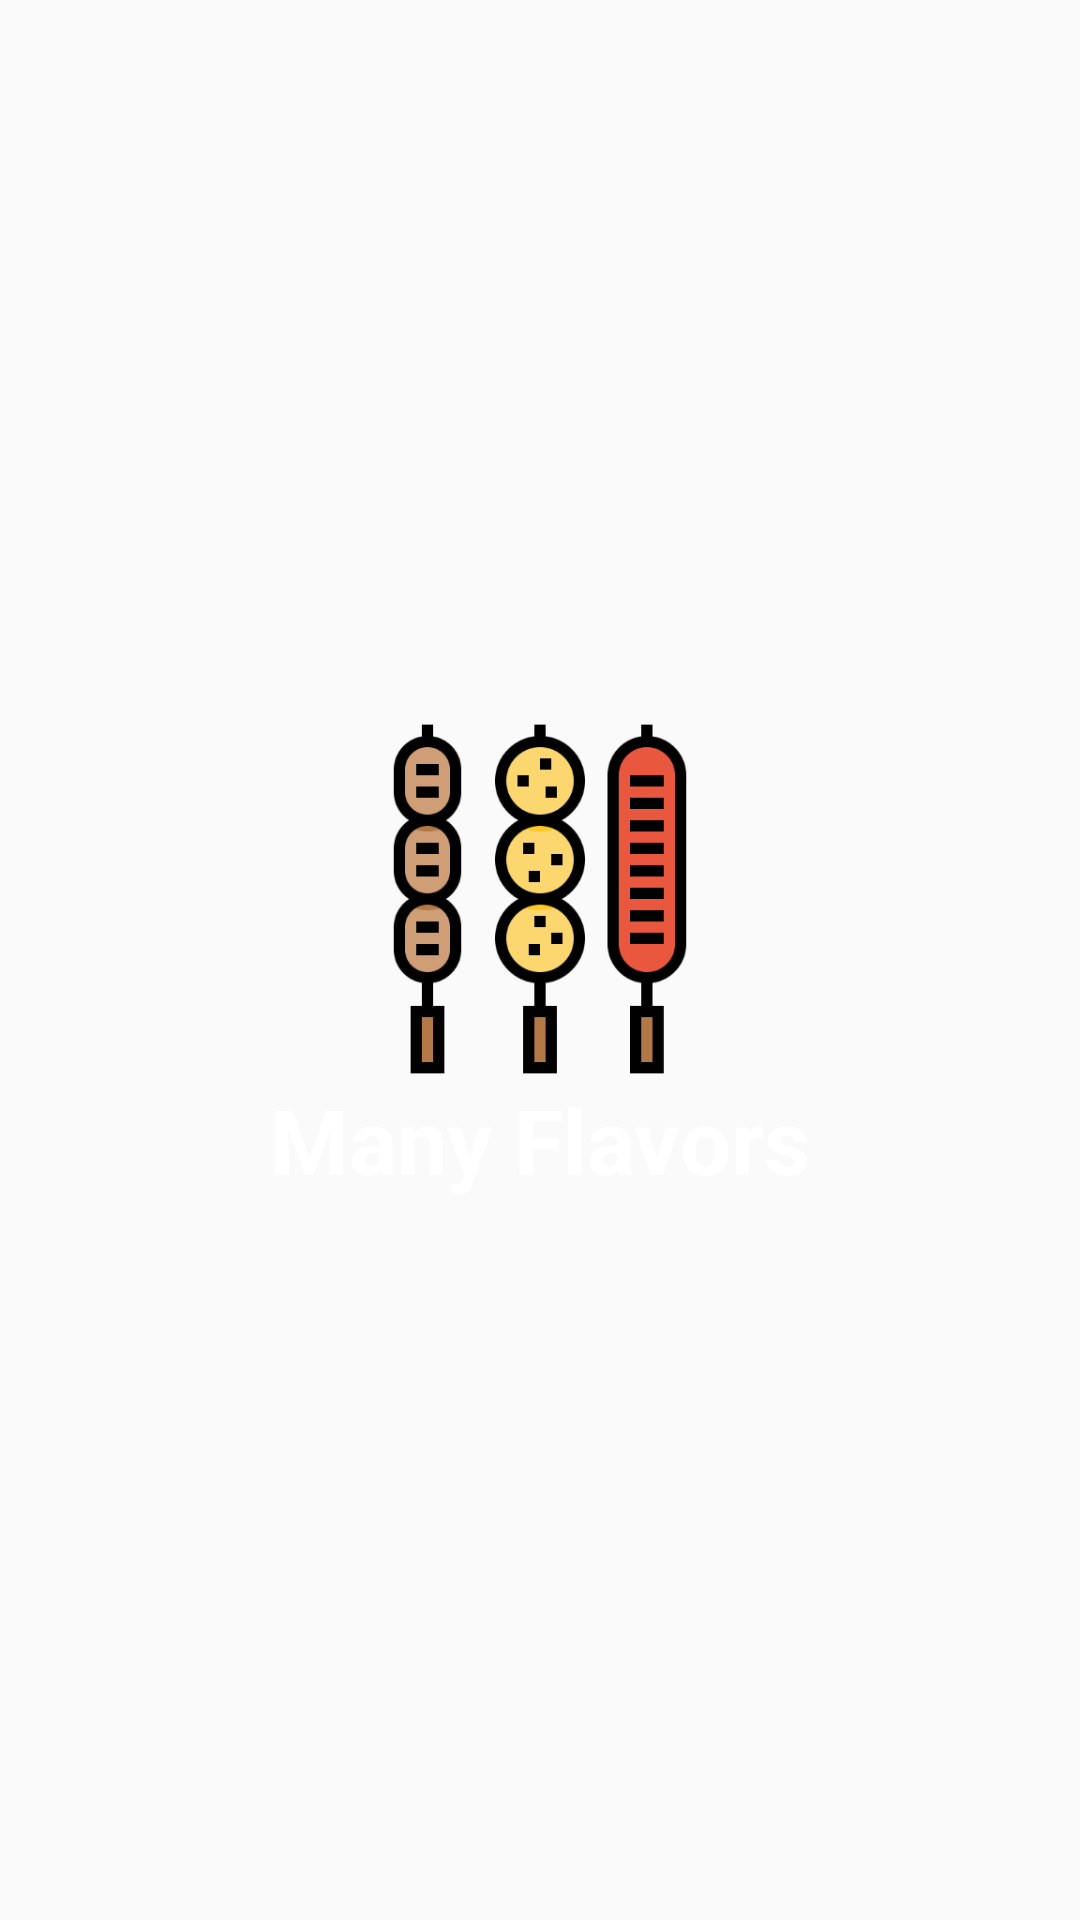

Layout XML and referenced resources for this Android screen:
<!-- AndroidManifest.xml: application theme AppTheme -->
<!-- res/layout/welcome_slide2.xml -->
<?xml version="1.0" encoding="utf-8"?>
<RelativeLayout xmlns:android="http://schemas.android.com/apk/res/android"
    android:layout_width="match_parent"
    android:layout_height="match_parent"
    android:background="@color/bg_screen2">

    <LinearLayout
        android:layout_width="wrap_content"
        android:layout_height="wrap_content"
        android:layout_centerInParent="true"
        android:gravity="center_horizontal"
        android:orientation="vertical">

        <ImageView
            android:layout_width="@dimen/img_width_height"
            android:layout_height="@dimen/img_width_height"
            android:src="@drawable/many_flavor" />

        <TextView
            android:layout_width="wrap_content"
            android:layout_height="wrap_content"
            android:text="@string/slide_2_title"
            android:textColor="@android:color/white"
            android:textSize="@dimen/slide_title"
            android:textStyle="bold" />


    </LinearLayout>
</RelativeLayout>
<!-- resources referenced by this layout -->
<resources>
  <dimen name="img_width_height">120sp</dimen>
  <dimen name="slide_title">30sp</dimen>
  <!-- drawable many_flavor: png bitmap (drawable-hdpi, 8446 bytes) -->
  <string name="slide_2_title">Many Flavors</string>
  <style name="AppTheme" parent="Theme.AppCompat.Light.DarkActionBar">
          
          <item name="colorPrimary">@color/colorPrimary</item>
          <item name="colorPrimaryDark">@color/colorPrimaryDark</item>
          <item name="colorAccent">@color/colorAccent</item>
  
      </style>
  <!-- not gathered from this repository: default colours our renderer supplied (Android Studio template values) -->
  <color name="colorPrimary">#FF6200EE</color>
  <color name="colorPrimaryDark">#FF3700B3</color>
  <color name="colorAccent">#FF03DAC5</color>
</resources>
